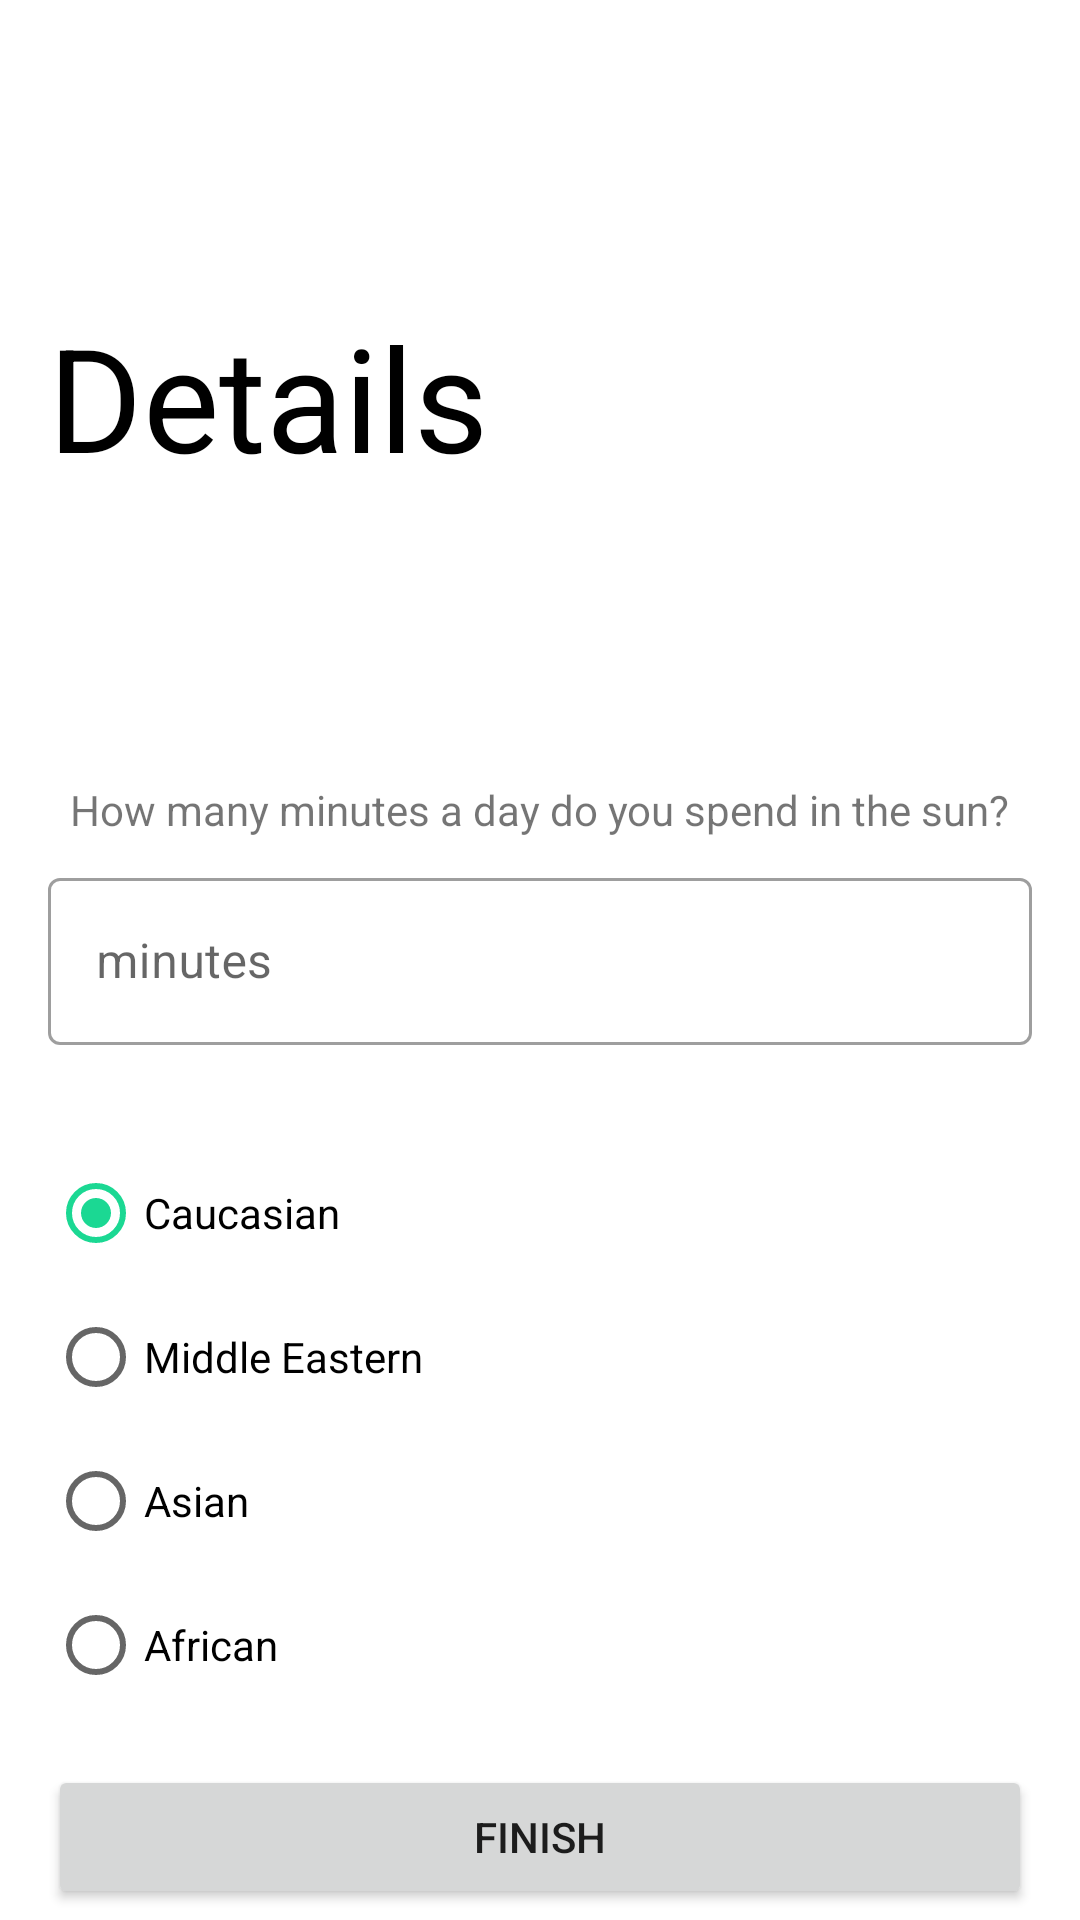

The Android layout XML behind this screen, and the referenced resources:
<!-- AndroidManifest.xml: application theme AppTheme -->
<!-- res/layout/fragment_details_3.xml -->
<?xml version="1.0" encoding="utf-8"?>
<androidx.core.widget.NestedScrollView
    xmlns:android="http://schemas.android.com/apk/res/android"
    xmlns:app="http://schemas.android.com/apk/res-auto"
    xmlns:tools="http://schemas.android.com/tools"
    android:layout_width="match_parent"
    android:layout_height="match_parent">

    <androidx.constraintlayout.widget.ConstraintLayout
        android:layout_width="match_parent"
        android:layout_height="wrap_content">

        <TextView
            android:id="@+id/textView2"
            android:layout_width="wrap_content"
            android:layout_height="wrap_content"
            android:layout_marginStart="16dp"
            android:layout_marginTop="100dp"
            android:text="@string/details_activity_label"
            android:textColor="@color/black"
            android:textSize="48sp"
            app:layout_constraintStart_toStartOf="parent"
            app:layout_constraintTop_toTopOf="parent" />

        <TextView
            android:id="@+id/textView5"
            android:layout_width="wrap_content"
            android:layout_height="wrap_content"
            android:layout_marginTop="96dp"
            android:text="@string/minutes_text_label"
            app:layout_constraintEnd_toEndOf="parent"
            app:layout_constraintStart_toStartOf="parent"
            app:layout_constraintTop_toBottomOf="@+id/textView2" />

        <com.google.android.material.textfield.TextInputLayout
            android:id="@+id/detailMinutesTextField"
            style="@style/Widget.MaterialComponents.TextInputLayout.OutlinedBox"
            android:layout_width="match_parent"
            android:layout_height="wrap_content"

            android:layout_marginStart="16dp"
            android:layout_marginTop="8dp"
            android:layout_marginEnd="16dp"
            android:hint="@string/minutes_key"
            app:layout_constraintEnd_toEndOf="parent"
            app:layout_constraintStart_toStartOf="parent"
            app:layout_constraintTop_toBottomOf="@+id/textView5">

            <com.google.android.material.textfield.TextInputEditText
                android:layout_width="match_parent"
                android:layout_height="wrap_content"
                android:inputType="number" />

        </com.google.android.material.textfield.TextInputLayout>

        <RadioGroup
            android:id="@+id/radioGroup"
            android:layout_width="0dp"
            android:layout_height="wrap_content"
            android:layout_marginStart="16dp"
            android:layout_marginTop="32dp"
            android:layout_marginEnd="16dp"
            android:checkedButton="@id/radioButton1"
            android:orientation="vertical"
            app:layout_constraintEnd_toEndOf="parent"
            app:layout_constraintStart_toStartOf="parent"
            app:layout_constraintTop_toBottomOf="@+id/detailMinutesTextField">

            <RadioButton
                android:id="@+id/radioButton1"
                android:layout_width="wrap_content"
                android:layout_height="wrap_content"
                android:text="@string/caucasian_radio_button_label" />

            <RadioButton
                android:id="@+id/radioButton2"
                android:layout_width="wrap_content"
                android:layout_height="wrap_content"
                android:text="@string/middle_eastern_radio_button_label" />

            <RadioButton
                android:id="@+id/radioButton3"
                android:layout_width="wrap_content"
                android:layout_height="wrap_content"
                android:text="@string/asian_radio_button_label" />

            <RadioButton
                android:id="@+id/radioButton4"
                android:layout_width="wrap_content"
                android:layout_height="wrap_content"
                android:text="@string/african_radio_button_label" />

        </RadioGroup>

        <Button
            android:id="@+id/nextButton"
            android:layout_width="0dp"
            android:layout_height="wrap_content"
            android:layout_marginStart="16dp"
            android:layout_marginTop="16dp"
            android:layout_marginEnd="16dp"
            android:text="@string/finish_button_label"
            app:layout_constraintEnd_toEndOf="parent"
            app:layout_constraintHorizontal_bias="0.0"
            app:layout_constraintStart_toStartOf="parent"
            app:layout_constraintTop_toBottomOf="@+id/radioGroup" />

        <ProgressBar
            android:id="@+id/detailsUserProgessBar"
            style="?android:attr/progressBarStyle"
            android:layout_width="wrap_content"
            android:layout_height="wrap_content"
            android:layout_marginTop="32dp"
            android:visibility="invisible"
            app:layout_constraintEnd_toEndOf="parent"
            app:layout_constraintStart_toStartOf="parent"
            app:layout_constraintTop_toBottomOf="@+id/nextButton" />


    </androidx.constraintlayout.widget.ConstraintLayout>
</androidx.core.widget.NestedScrollView>
<!-- resources referenced by this layout -->
<resources>
  <color name="black">#000000</color>
  <string name="african_radio_button_label">African</string>
  <string name="asian_radio_button_label">Asian</string>
  <string name="caucasian_radio_button_label">Caucasian</string>
  <string name="details_activity_label">Details</string>
  <string name="finish_button_label">Finish</string>
  <string name="middle_eastern_radio_button_label">Middle Eastern</string>
  <string name="minutes_key">minutes</string>
  <string name="minutes_text_label">How many minutes a day do you spend in the sun?</string>
  <style name="AppTheme" parent="Theme.MaterialComponents.DayNight.NoActionBar">
          
          <item name="colorPrimary">@color/colorPrimary</item>
          <item name="colorPrimaryDark">@color/colorPrimaryDark</item>
          <item name="colorAccent">@color/colorAccent</item>
  
          <item name="android:statusBarColor">?android:colorBackground</item>
          <item name="android:windowLightStatusBar" tools:targetApi="m">true</item>
  
      </style>
  <color name="colorPrimary">#D81B60</color>
  <color name="colorPrimaryDark">#A00037</color>
  <color name="colorAccent">#1BD893</color>
</resources>
